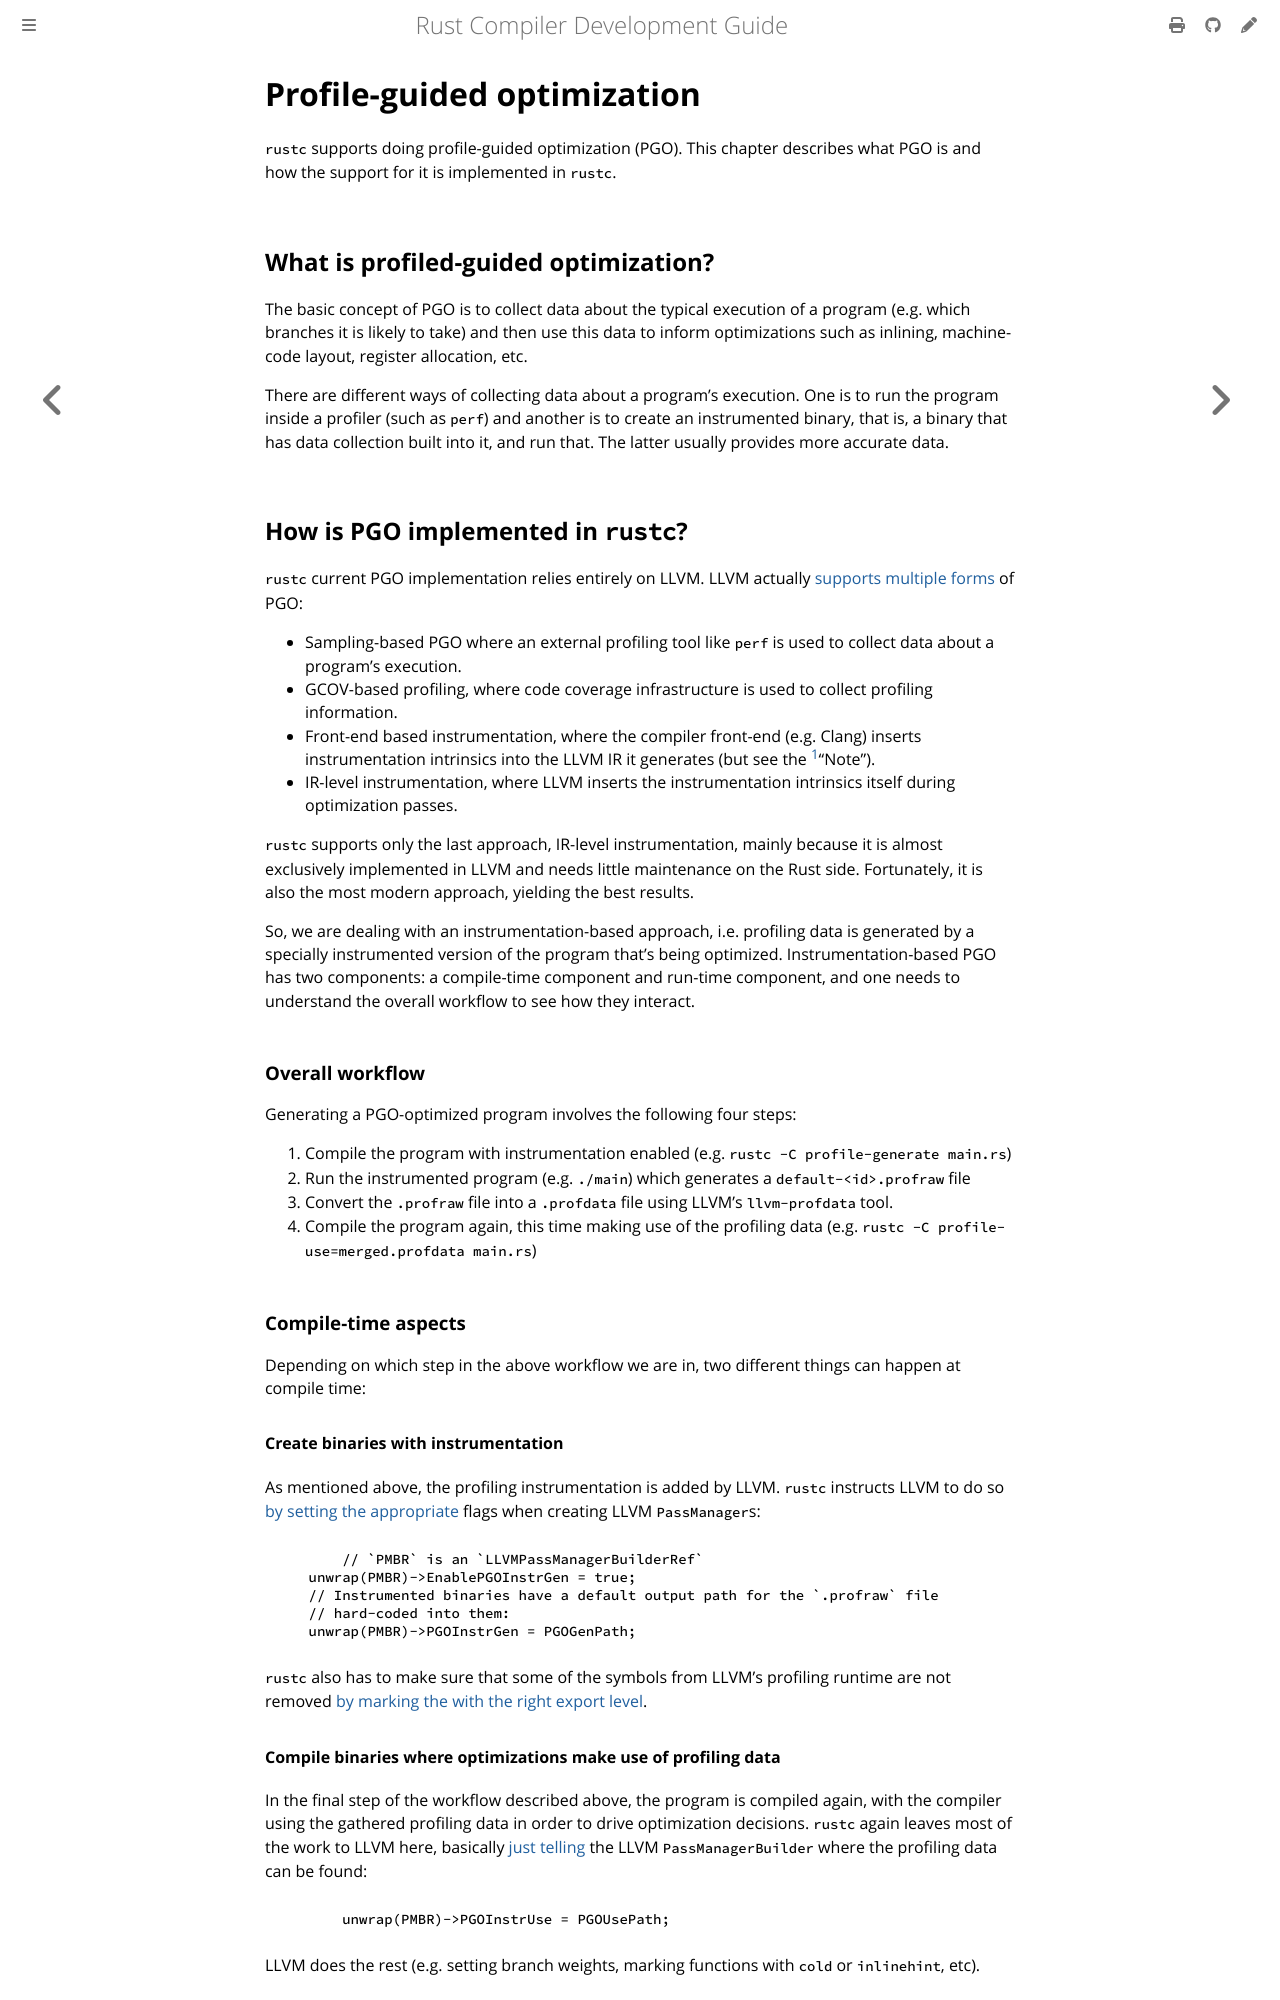

repository: rust-lang/rustc-dev-guide · page: profile-guided-optimization.html · generator: mdbook

# Profile-guided optimization

`rustc` supports doing profile-guided optimization (PGO).
This chapter describes what PGO is and how the support for it is implemented in `rustc`.

## What is profiled-guided optimization?

The basic concept of PGO is to collect data about the typical execution of
a program (e.g. which branches it is likely to take) and then use this data
to inform optimizations such as inlining, machine-code layout,
register allocation, etc.

There are different ways of collecting data about a program's execution.
One is to run the program inside a profiler (such as `perf`) and another
is to create an instrumented binary, that is, a binary that has data
collection built into it, and run that.
The latter usually provides more accurate data.

## How is PGO implemented in `rustc`?

`rustc` current PGO implementation relies entirely on LLVM.
LLVM actually [supports multiple forms][clang-pgo] of PGO:

[clang-pgo]: https://clang.llvm.org/docs/UsersManual.html#profile-guided-optimization

- Sampling-based PGO where an external profiling tool like `perf` is used
  to collect data about a program's execution.
- GCOV-based profiling, where code coverage infrastructure is used to collect
  profiling information.
- Front-end based instrumentation, where the compiler front-end (e.g. Clang)
  inserts instrumentation intrinsics into the LLVM IR it generates (but see the
  [^note-instrument-coverage]"Note").
- IR-level instrumentation, where LLVM inserts the instrumentation intrinsics
  itself during optimization passes.

`rustc` supports only the last approach, IR-level instrumentation, mainly
because it is almost exclusively implemented in LLVM and needs little maintenance on the Rust side.
Fortunately, it is also the most modern approach,
yielding the best results.

So, we are dealing with an instrumentation-based approach, i.e. profiling data
is generated by a specially instrumented version of the program that's being optimized.
Instrumentation-based PGO has two components: a compile-time
component and run-time component, and one needs to understand the overall
workflow to see how they interact.

[^note-instrument-coverage]: Note: `rustc` now supports front-end-based coverage
instrumentation, via the experimental option
[`-C instrument-coverage`](./llvm-coverage-instrumentation.md), but using these
coverage results for PGO has not been attempted at this time.

### Overall workflow

Generating a PGO-optimized program involves the following four steps:

1. Compile the program with instrumentation enabled (e.g. `rustc -C profile-generate main.rs`)
2. Run the instrumented program (e.g. `./main`) which generates a `default-<id>.profraw` file
3. Convert the `.profraw` file into a `.profdata` file using LLVM's `llvm-profdata` tool.
4. Compile the program again, this time making use of the profiling data
   (e.g. `rustc -C profile-use=merged.profdata main.rs`)

### Compile-time aspects

Depending on which step in the above workflow we are in, two different things
can happen at compile time:

#### Create binaries with instrumentation

As mentioned above, the profiling instrumentation is added by LLVM.
`rustc` instructs LLVM to do so [by setting the appropriate][pgo-gen-passmanager]
flags when creating LLVM `PassManager`s:

```C
	// `PMBR` is an `LLVMPassManagerBuilderRef`
    unwrap(PMBR)->EnablePGOInstrGen = true;
    // Instrumented binaries have a default output path for the `.profraw` file
    // hard-coded into them:
    unwrap(PMBR)->PGOInstrGen = PGOGenPath;
```

`rustc` also has to make sure that some of the symbols from LLVM's profiling
runtime are not removed [by marking the with the right export level][pgo-gen-symbols].

[pgo-gen-passmanager]: https://github.com/rust-lang/rust/blob/1.34.1/src/rustllvm/PassWrapper.cpp#L412-L416
[pgo-gen-symbols]:https://github.com/rust-lang/rust/blob/1.34.1/src/librustc_codegen_ssa/back/symbol_export.rs#L212-L225
